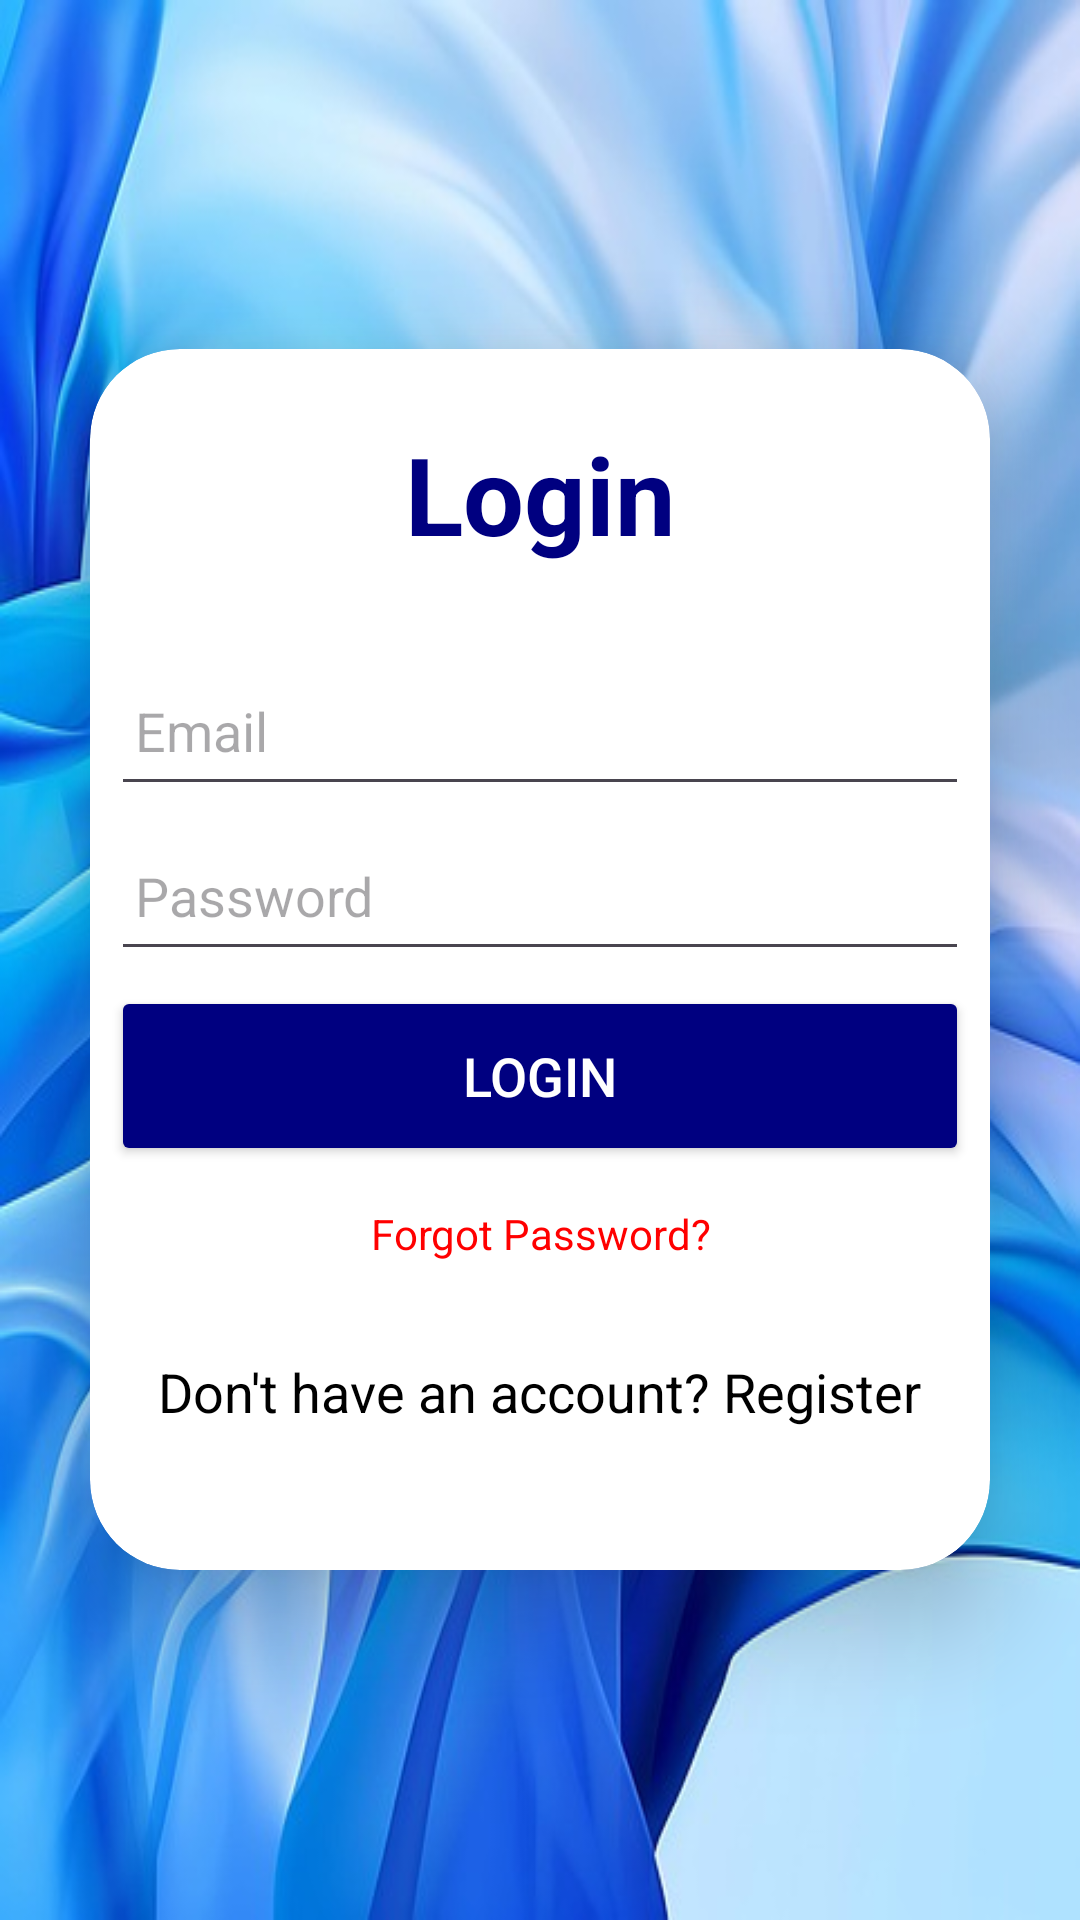

Produce the Android XML layout that renders to this screen, including the resource entries it uses.
<!-- AndroidManifest.xml: application theme Theme.MoodProject -->
<!-- res/layout/activity_login.xml -->
<?xml version="1.0" encoding="utf-8"?>
<LinearLayout
    xmlns:android="http://schemas.android.com/apk/res/android"
    xmlns:app="http://schemas.android.com/apk/res-auto"
    xmlns:tools="http://schemas.android.com/tools"
    xmlns:cardview="http://schemas.android.com/apk/res-auto"
    android:id="@+id/main"
    android:layout_width="match_parent"
    android:layout_height="match_parent"
    android:orientation="vertical"
    android:gravity="center"
    android:background="@drawable/login"
    tools:context=".login">

    <androidx.cardview.widget.CardView
        android:layout_width="match_parent"
        android:layout_height="407dp"
        android:layout_margin="30dp"
        android:background="@drawable/custom_edittext"
        app:cardCornerRadius="30dp"
        app:cardElevation="20dp">

        <LinearLayout
            android:layout_width="334dp"
            android:layout_height="wrap_content"
            android:layout_gravity="center_horizontal"
            android:orientation="vertical"
            android:padding="24dp">

            <TextView
                android:id="@+id/login_title"
                android:layout_width="match_parent"
                android:layout_height="wrap_content"
                android:text="Login"
                android:textAlignment="center"
                android:textColor="@color/navy"
                android:textSize="36sp"
                android:textStyle="bold" />

            <EditText
                android:id="@+id/email"
                android:layout_width="match_parent"
                android:layout_height="50dp"
                android:layout_marginTop="30dp"
                android:drawableLeft="@drawable/baseline_email_24"
                android:drawablePadding="8dp"
                android:hint="Email"
                android:inputType="textEmailAddress"
                android:padding="8dp"
                android:textColor="@color/black"
                android:textColorHighlight="@color/cardview_dark_background" />

            <EditText
                android:id="@+id/password"
                android:layout_width="match_parent"
                android:layout_height="50dp"
                android:layout_marginTop="5dp"
                android:drawableLeft="@drawable/baseline_lock_24"
                android:drawablePadding="8dp"
                android:hint="Password"
                android:inputType="textPassword"
                android:padding="8dp"
                android:textColor="@color/black"
                android:textColorHighlight="@color/cardview_dark_background" />


            <Button
                android:id="@+id/login_button"
                android:layout_width="match_parent"
                android:layout_height="60dp"
                android:layout_marginTop="5dp"
                android:backgroundTint="@color/navy"
                android:text="Login"
                android:textColor="@color/white"
                android:textSize="18sp"
                app:cornerRadius="20dp" />

            <TextView
                android:id="@+id/forgot_password"
                android:layout_width="wrap_content"
                android:layout_height="wrap_content"
                android:layout_gravity="center_horizontal"
                android:layout_marginTop="5dp"
                android:clickable="true"
                android:padding="8dp"
                android:text="Forgot Password?"
                android:textAlignment="center"
                android:textColor="@color/red"
                android:textSize="14sp" />

            <TextView
                android:id="@+id/register"
                android:layout_width="wrap_content"
                android:layout_height="wrap_content"
                android:layout_gravity="center_horizontal"
                android:layout_marginTop="15dp"
                android:clickable="true"
                android:onClick="onTextViewClick"
                android:padding="8dp"
                android:text="Don't have an account? Register"
                android:textAlignment="center"
                android:textColor="@color/black"
                android:textSize="18sp"
                tools:ignore="OnClick" />


        </LinearLayout>
    </androidx.cardview.widget.CardView>
</LinearLayout>
<!-- resources referenced by this layout -->
<resources>
  <color name="black">#FF000000</color>
  <color name="navy">#FF000080</color>
  <color name="red">#FFFF0000</color>
  <color name="white">#FFFFFFFF</color>
  <!-- drawable custom_edittext (drawable) -->
  <?xml version="1.0" encoding="utf-8"?>
  <shape xmlns:android="http://schemas.android.com/apk/res/android"
      android:shape="rectangle">
  
      <stroke
          android:width="3dp"
          android:color="@color/light_purple"/>
      <corners
          android:radius="30dp" />
  
  </shape>
  <!-- drawable login: jpg bitmap (drawable, 58347 bytes) -->
  <style name="Theme.MoodProject" parent="Base.Theme.MoodProject" />
  <color name="light_purple">#8692f7</color>
  <style name="Base.Theme.MoodProject" parent="Theme.Material3.DayNight.NoActionBar">
          
          <item name="colorPrimary">@color/other_blue</item>
          <item name="colorOnPrimary">@color/white</item>
      </style>
  <color name="other_blue">#1F98B7</color>
</resources>
